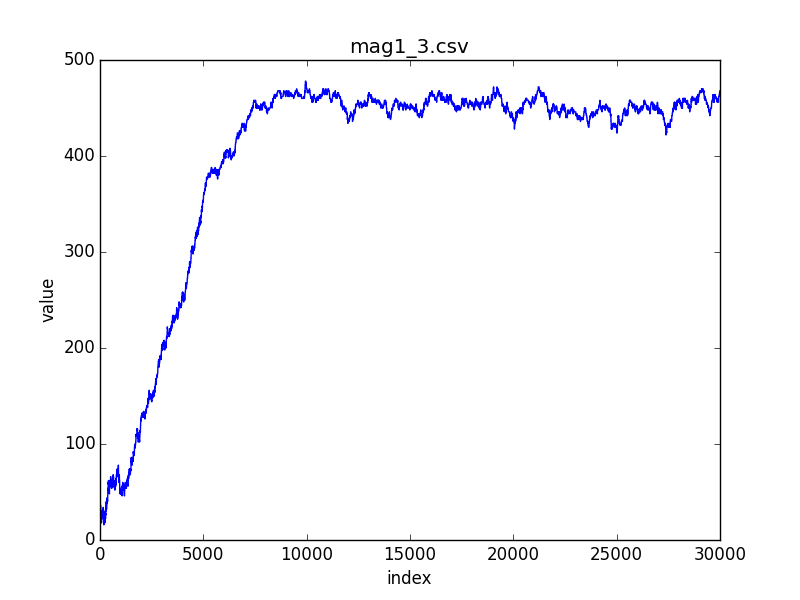

The file beside this chart, header and first rows:
index; 0; 1; 2; 3; 4; 5; 6; 7; 8; 9; 10; 11; 12; 13; 14; 15; 16; 17; 18; 19; 20; 21; 22
value; 22; 20; 20; 22; 20; 20; 18; 16; 16; 18; 20; 20; 22; 22; 24; 24; 26; 26; 26; 24; 24; 26; 26
